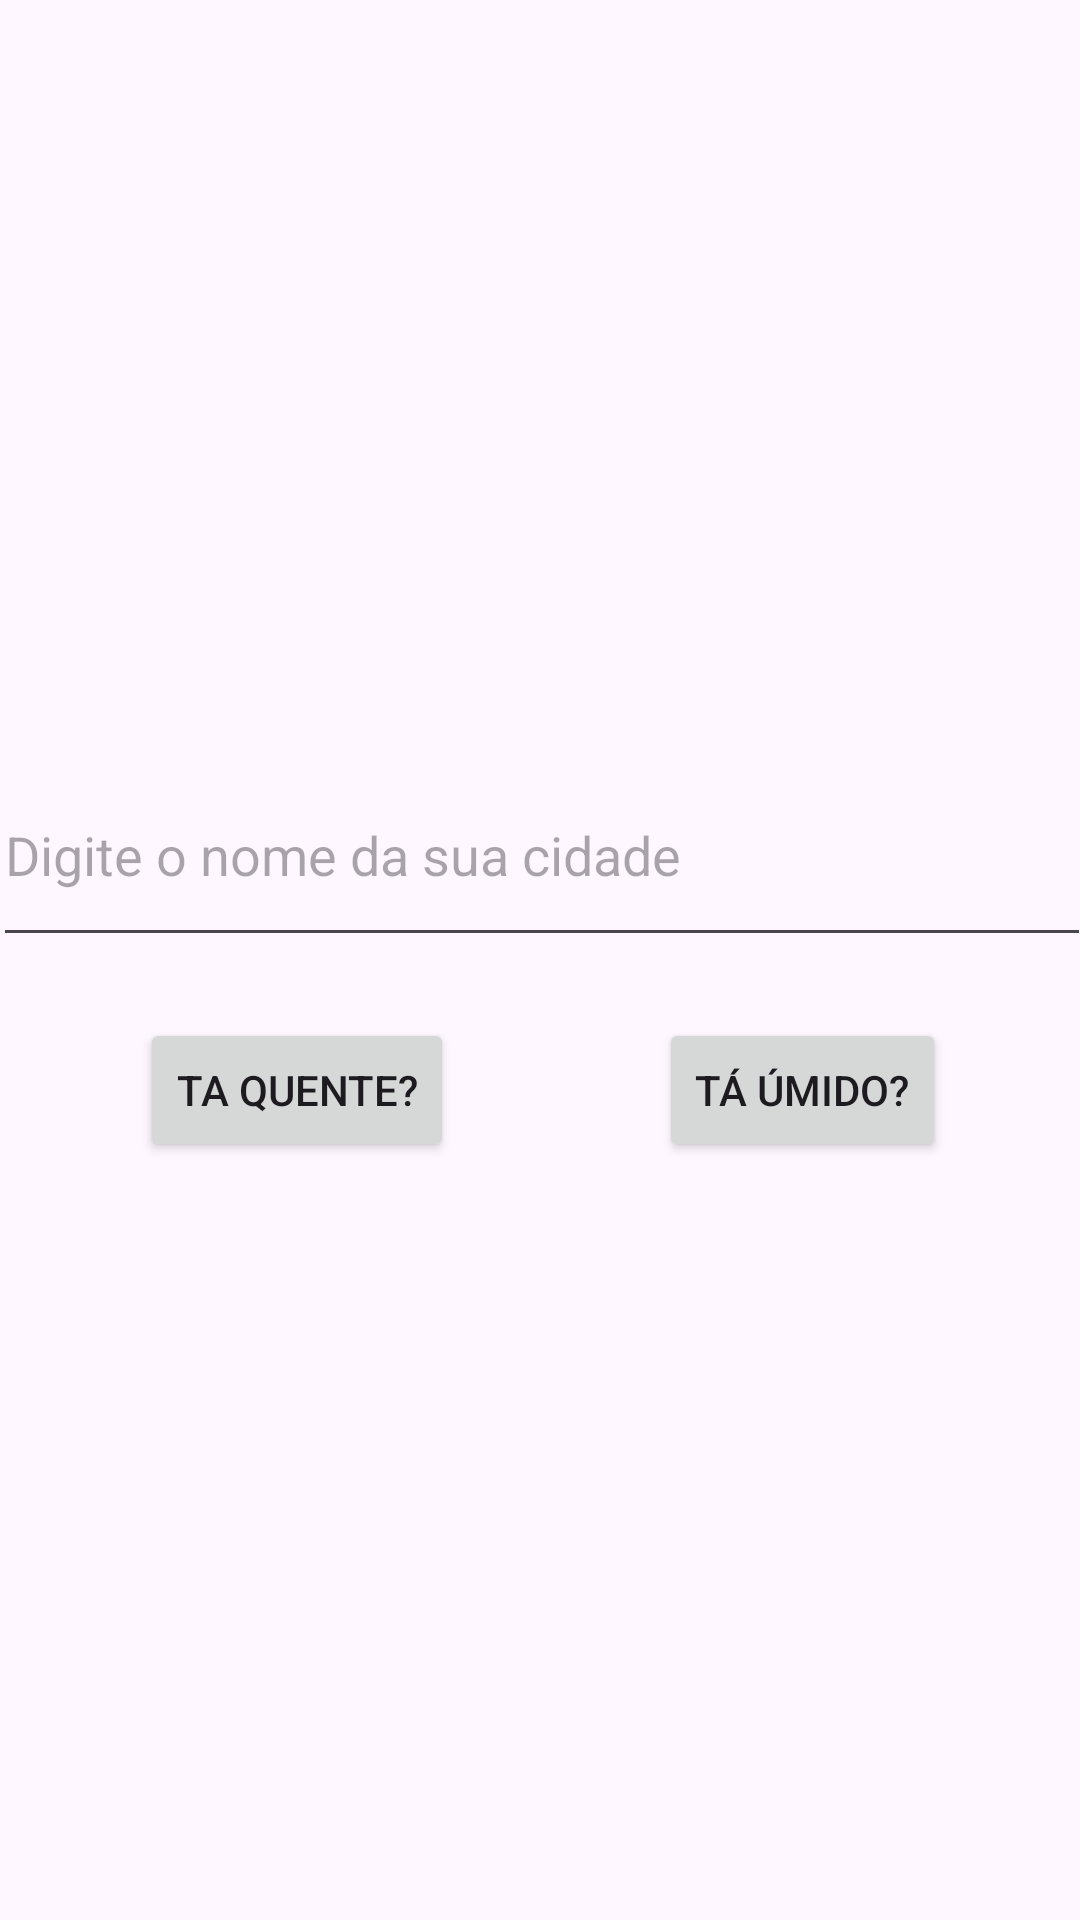

This screen was rendered from an Android layout file. Write that file and the resources it references.
<!-- AndroidManifest.xml: application theme Theme.TaQuente -->
<!-- res/layout/activity_main.xml -->
<?xml version="1.0" encoding="utf-8"?>
<androidx.constraintlayout.widget.ConstraintLayout xmlns:android="http://schemas.android.com/apk/res/android"
    xmlns:app="http://schemas.android.com/apk/res-auto"
    xmlns:tools="http://schemas.android.com/tools"
    android:layout_width="match_parent"
    android:layout_height="match_parent"
    tools:context=".MainActivity">

    <Button
        android:id="@+id/button2"
        android:layout_width="wrap_content"
        android:layout_height="wrap_content"
        android:text="TA QUENTE?"
        app:layout_constraintBottom_toBottomOf="parent"
        app:layout_constraintEnd_toStartOf="@+id/button3"
        app:layout_constraintHorizontal_bias="0.407"
        app:layout_constraintStart_toStartOf="parent"
        app:layout_constraintTop_toTopOf="parent"
        app:layout_constraintVertical_bias="0.573" />

    <com.google.android.material.textfield.TextInputLayout
        android:id="@+id/textInputLayout"
        android:layout_width="409dp"
        android:layout_height="wrap_content"
        app:layout_constraintBottom_toBottomOf="parent"
        tools:ignore="MissingConstraints"
        tools:layout_editor_absoluteX="0dp">

    </com.google.android.material.textfield.TextInputLayout>

    <com.google.android.material.textfield.TextInputEditText
        android:id="@+id/cidade"
        android:layout_width="366dp"
        android:layout_height="71dp"
        android:hint="Digite o nome da sua cidade"
        app:layout_constraintBottom_toTopOf="@+id/textInputLayout"
        app:layout_constraintEnd_toEndOf="parent"
        app:layout_constraintHorizontal_bias="0.488"
        app:layout_constraintStart_toStartOf="parent"
        app:layout_constraintTop_toTopOf="parent"
        app:layout_constraintVertical_bias="0.436" />

    <Button
        android:id="@+id/button3"
        android:layout_width="wrap_content"
        android:layout_height="wrap_content"
        android:text="TÁ ÚMIDO?"
        app:layout_constraintBottom_toBottomOf="parent"
        app:layout_constraintEnd_toEndOf="parent"
        app:layout_constraintHorizontal_bias="0.831"
        app:layout_constraintStart_toStartOf="parent"
        app:layout_constraintTop_toTopOf="parent"
        app:layout_constraintVertical_bias="0.573" />

</androidx.constraintlayout.widget.ConstraintLayout>
<!-- resources referenced by this layout -->
<resources>
  <style name="Theme.TaQuente" parent="Base.Theme.TaQuente" />
  <style name="Base.Theme.TaQuente" parent="Theme.Material3.DayNight.NoActionBar">
          
          
      </style>
</resources>
